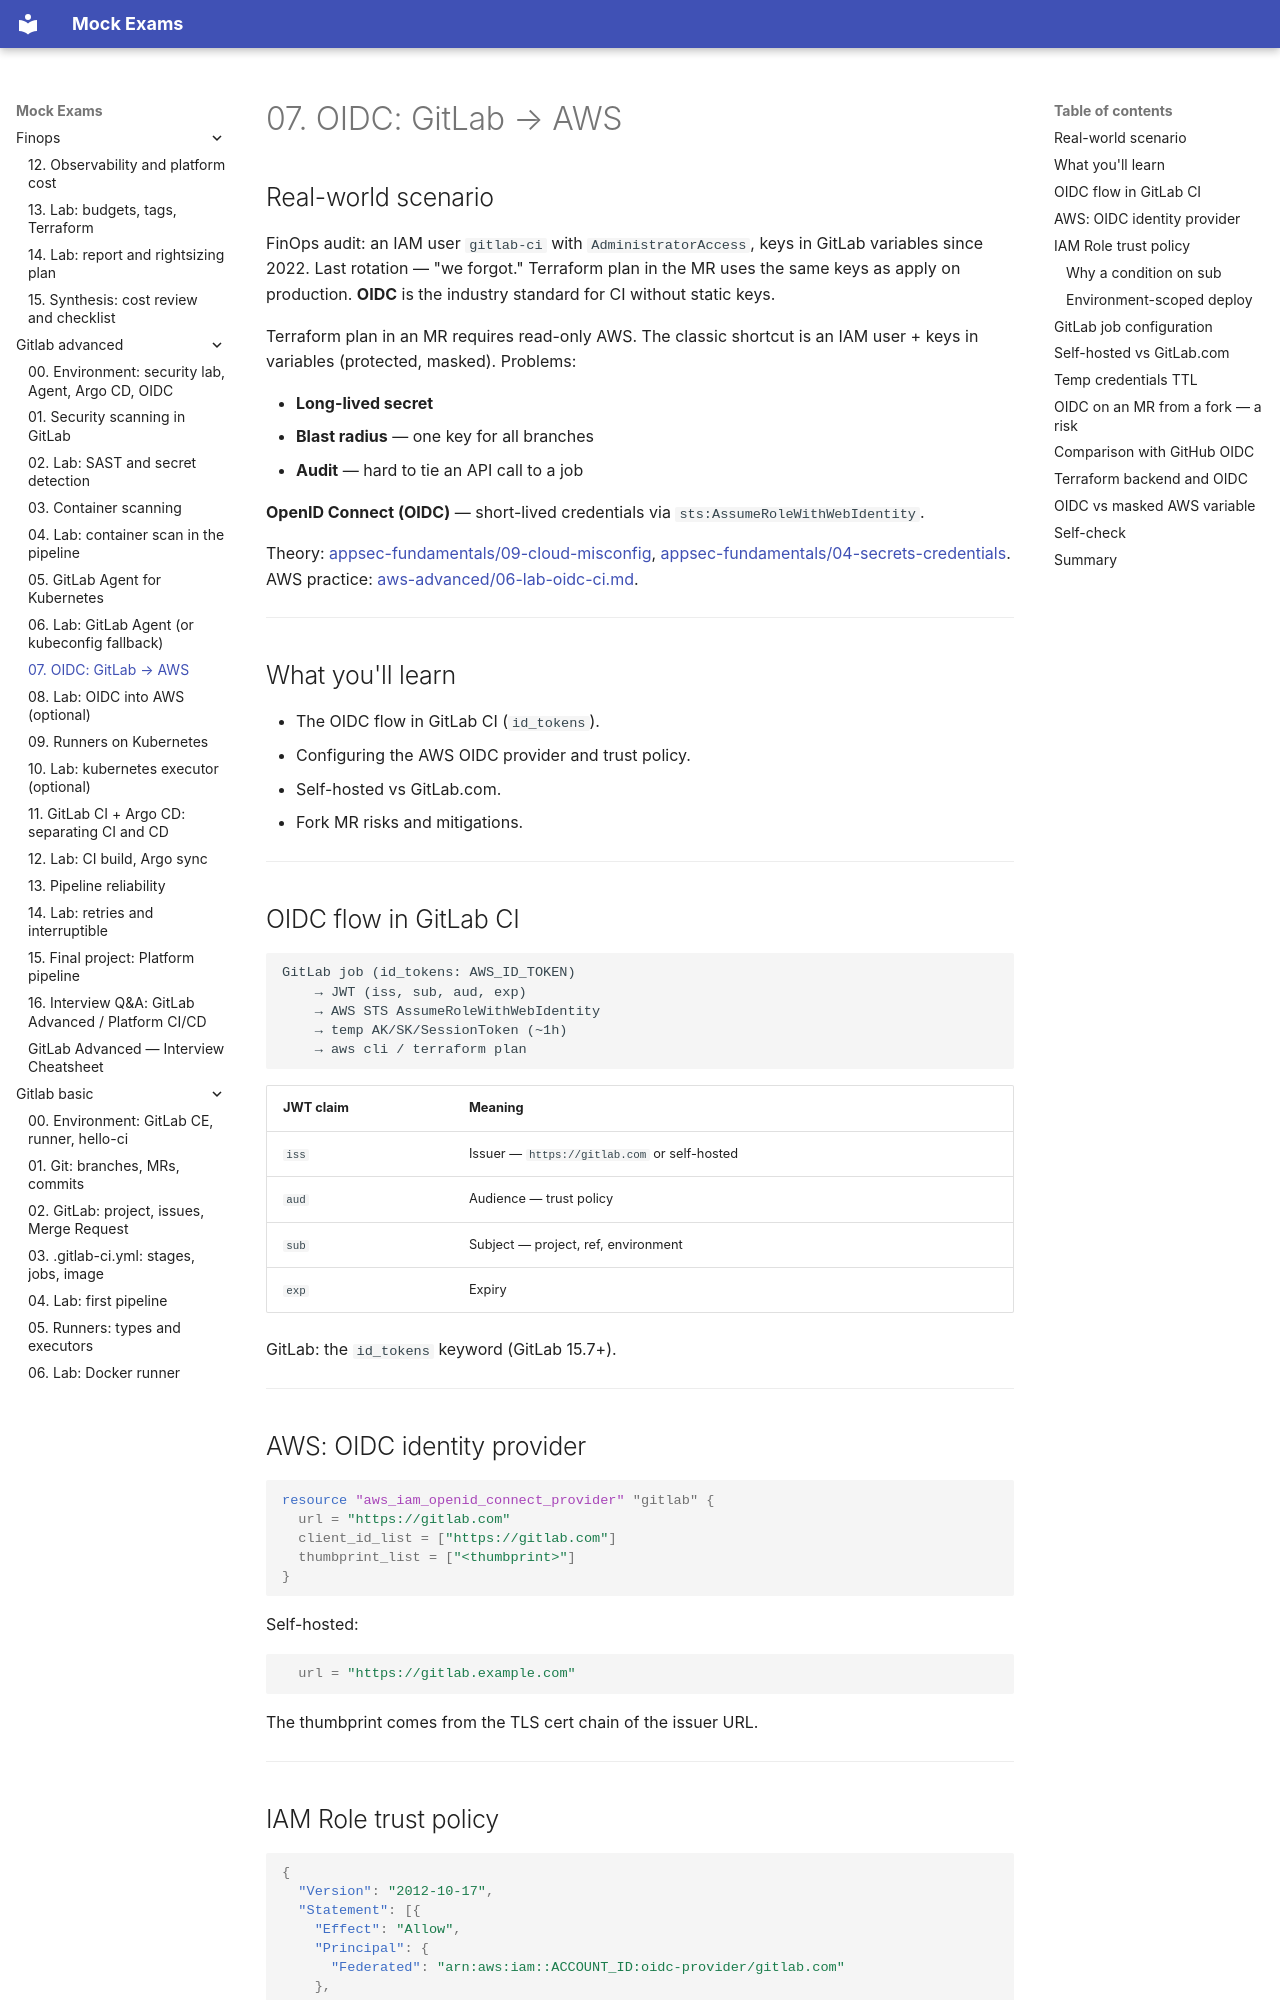

repository: FedorArbuzov/mock-exams · page: gitlab-advanced/07-oidc-cloud/index.html · generator: mkdocs

# 07. OIDC: GitLab → AWS

## Real-world scenario

FinOps audit: an IAM user `gitlab-ci` with `AdministratorAccess`, keys in GitLab variables since 2022. Last rotation — "we forgot." Terraform plan in the MR uses the same keys as apply on production. **OIDC** is the industry standard for CI without static keys.

Terraform plan in an MR requires read-only AWS. The classic shortcut is an IAM user + keys in variables (protected, masked). Problems:

- **Long-lived secret**
- **Blast radius** — one key for all branches
- **Audit** — hard to tie an API call to a job

**OpenID Connect (OIDC)** — short-lived credentials via `sts:AssumeRoleWithWebIdentity`.

Theory: [appsec-fundamentals/09-cloud-misconfig](../appsec-fundamentals/09-cloud-misconfig.md), [appsec-fundamentals/04-secrets-credentials](../appsec-fundamentals/04-secrets-credentials.md). AWS practice: [aws-advanced/06-lab-oidc-ci.md](../aws-advanced/06-lab-oidc-ci.md).

---

## What you'll learn

- The OIDC flow in GitLab CI (`id_tokens`).
- Configuring the AWS OIDC provider and trust policy.
- Self-hosted vs GitLab.com.
- Fork MR risks and mitigations.

---

## OIDC flow in GitLab CI

```text
GitLab job (id_tokens: AWS_ID_TOKEN)
    → JWT (iss, sub, aud, exp)
    → AWS STS AssumeRoleWithWebIdentity
    → temp AK/SK/SessionToken (~1h)
    → aws cli / terraform plan
```

| JWT claim | Meaning |
|-----------|-------|
| `iss` | Issuer — `https://gitlab.com` or self-hosted |
| `aud` | Audience — trust policy |
| `sub` | Subject — project, ref, environment |
| `exp` | Expiry |

GitLab: the `id_tokens` keyword (GitLab 15.7+).

---

## AWS: OIDC identity provider

```hcl
resource "aws_iam_openid_connect_provider" "gitlab" {
  url = "https://gitlab.com"
  client_id_list = ["https://gitlab.com"]
  thumbprint_list = ["<thumbprint>"]
}
```

Self-hosted:

```hcl
  url = "https://gitlab.example.com"
```

The thumbprint comes from the TLS cert chain of the issuer URL.

---
